Run: headless pygame with SDL's dummy video driver; simulated clock (each Clock.tick advances the game by its frame time, no real sleeping); random seed 0; keys injected as events and as key.get_pressed() state; no mouse input.
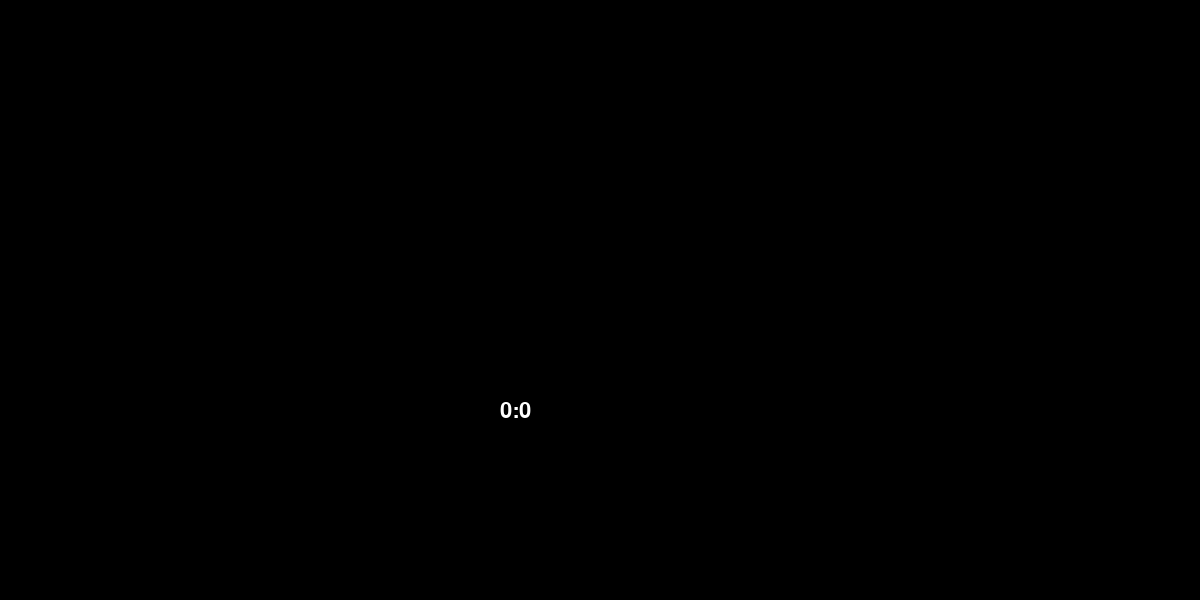
Frame 1 of 4 · flips 1–60 · no input
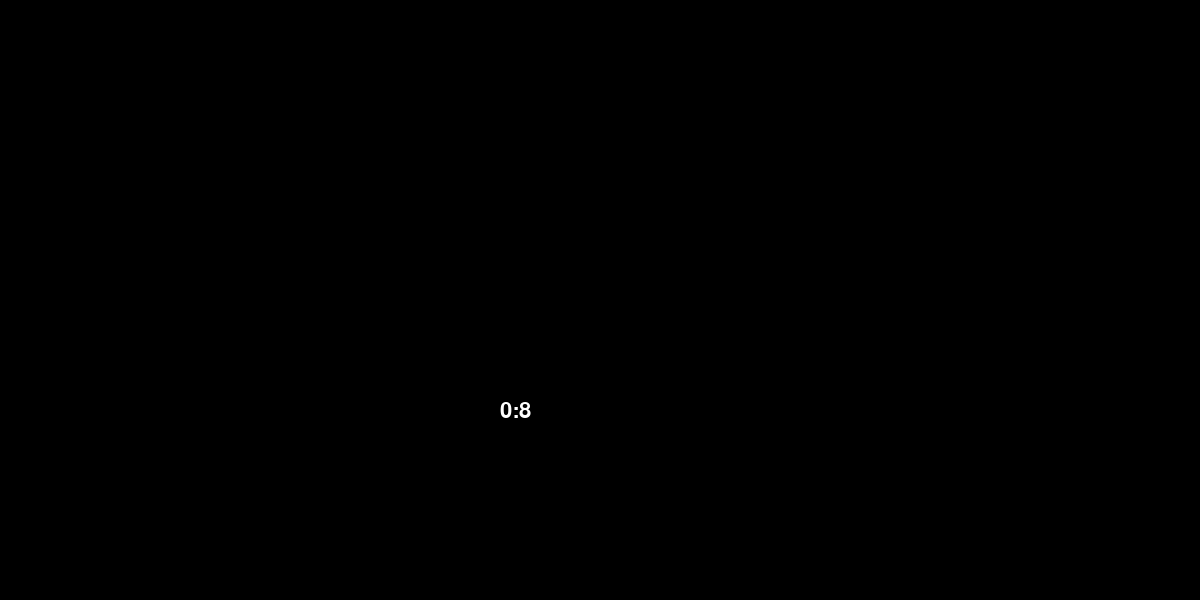
Frame 2 of 4 · flips 61–180 · tapped SPACE, RETURN · held RIGHT (→), D
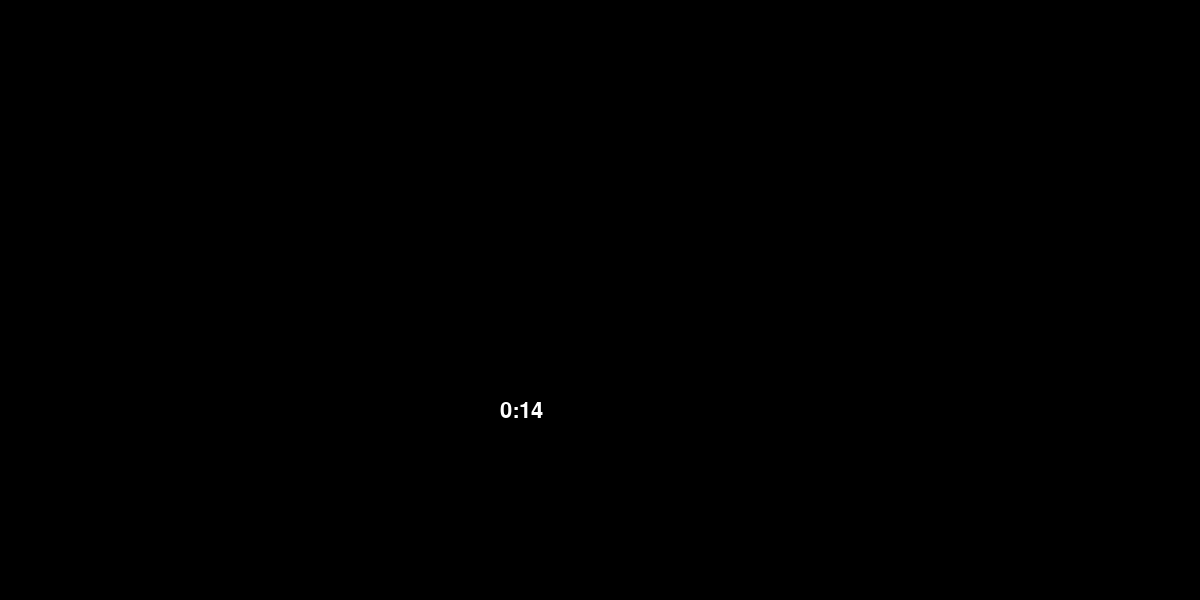
Frame 3 of 4 · flips 181–300 · held DOWN (↓), S
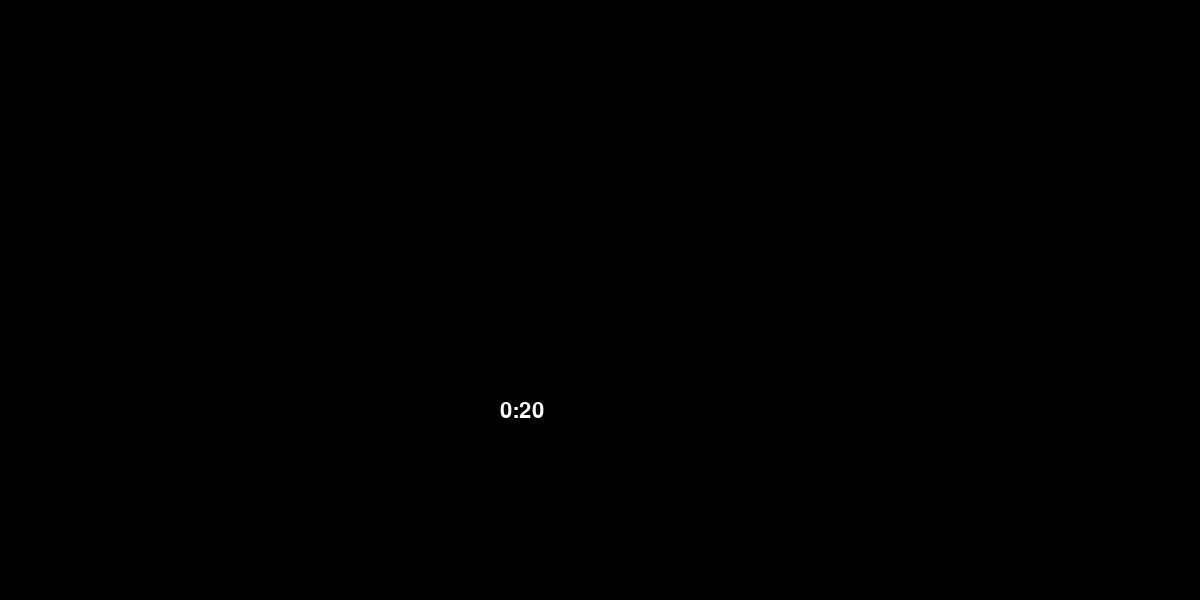
Frame 4 of 4 · flips 301–420 · held LEFT (←), A, UP (↑), W

The pygame program that drew these frames:

import pygame
import random

VERDE=[0,255,0]
ROJO=[255,0,0]
AZUL=[0,0,255]
BLANCO=[255,255,255]
NEGRO=[0,0,0]
AMARILLO=[255, 140, 0]
NARANJA=[255, 69, 0]
PURPURA=[128, 0, 128]
ROSADO=[255, 192, 203]
ANCHO=1200
ALTO=600

if __name__=='__main__':
    pygame.init()
    pantalla=pygame.display.set_mode([ANCHO,ALTO])
    Fuente=pygame.font.Font(None,32)

    tasa=40
    con=0

    reloj=pygame.time.Clock()
    fin=False
    fin_juego=False
    while not fin :
        for event in pygame.event.get():
            if event.type == pygame.QUIT:
                fin=True


        segundo=con//(tasa-20)
        minuto=segundo//60
        if (segundo & 60) == 0 :
            segundo = 0
            

        texto=str(minuto) + ':' + str(segundo)
        pantalla.fill(NEGRO)
        img_texto=Fuente.render(texto, True, BLANCO)
        pantalla.blit(img_texto,[500,400])

        pygame.display.flip()
        reloj.tick(tasa)
        con+=1

    pygame.quit()
